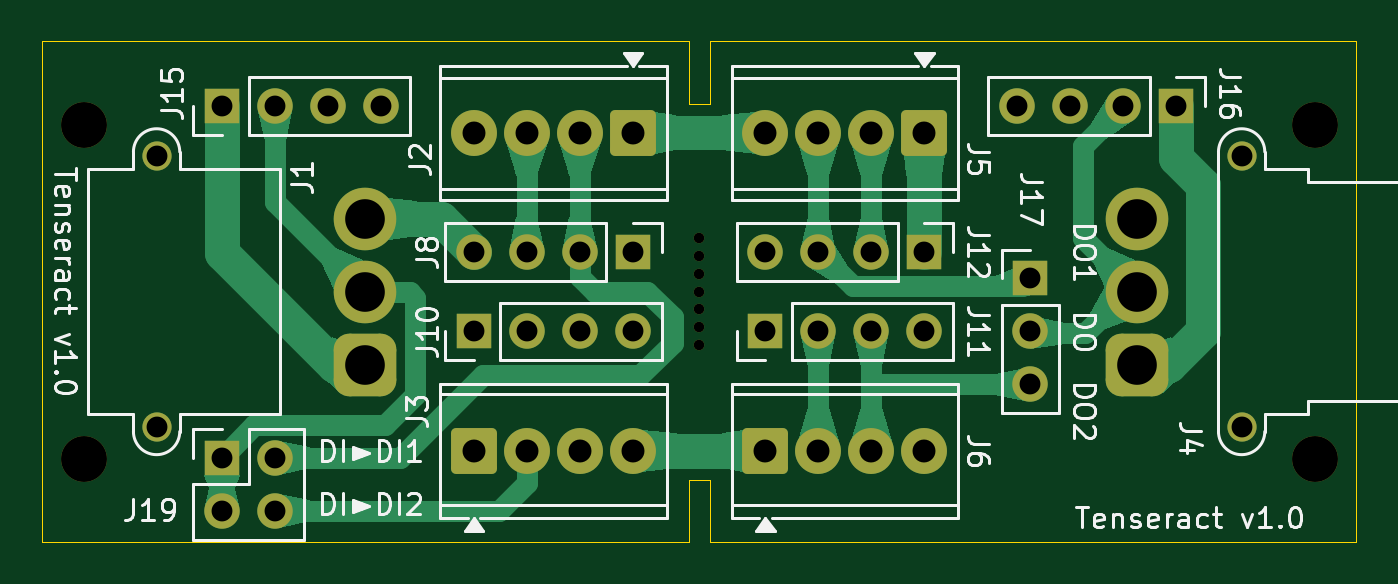
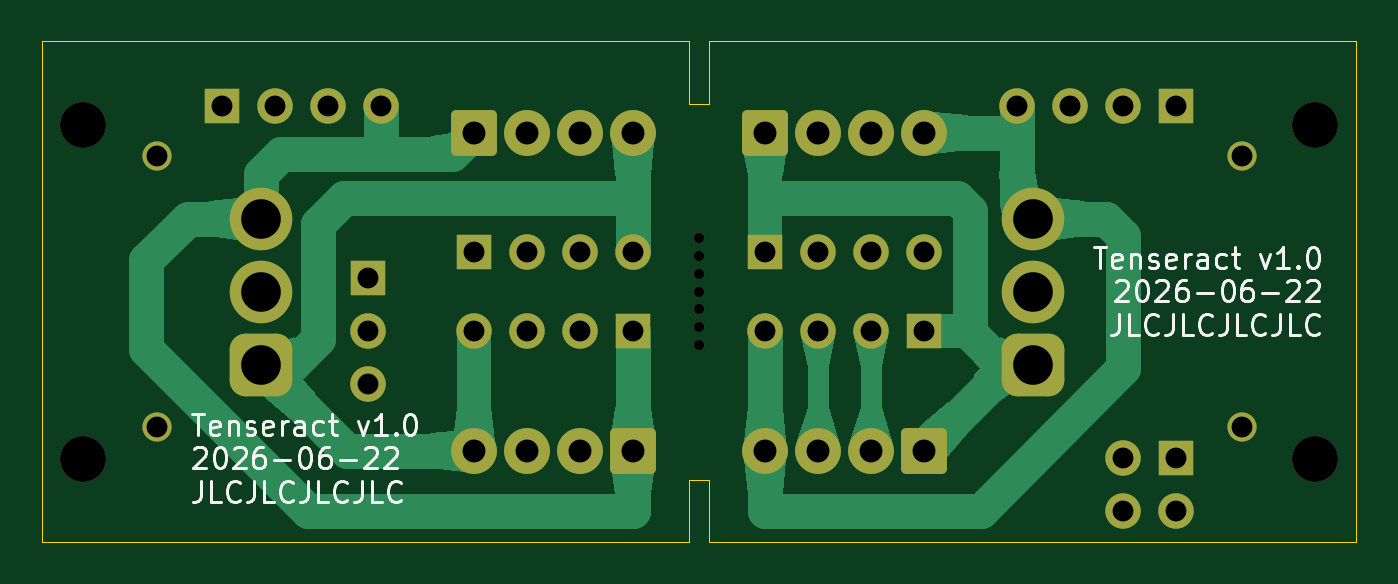
Circuit board: 11 layer files. Board 63.0 x 24.0 mm.
- bottom_copper: Tenseract_JBox-B_Cu.gbl (20290 bytes)
- bottom_mask: Tenseract_JBox-B_Mask.gbs (3791 bytes)
- paste: Tenseract_JBox-B_Paste.gbp (458 bytes)
- bottom_silk: Tenseract_JBox-B_Silkscreen.gbo (32529 bytes)
- outline: Tenseract_JBox-Edge_Cuts.gm1 (1084 bytes)
- top_copper: Tenseract_JBox-F_Cu.gtl (28828 bytes)
- top_mask: Tenseract_JBox-F_Mask.gts (3791 bytes)
- paste: Tenseract_JBox-F_Paste.gtp (458 bytes)
- top_silk: Tenseract_JBox-F_Silkscreen.gto (42442 bytes)
- drill: Tenseract_JBox-NPTH.drl (537 bytes)
- drill: Tenseract_JBox-PTH.drl (1318 bytes)

=== bottom_copper: Tenseract_JBox-B_Cu.gbl (20290 bytes, source omitted) ===
=== bottom_mask: Tenseract_JBox-B_Mask.gbs ===
%TF.GenerationSoftware,KiCad,Pcbnew,10.0.3*%
%TF.CreationDate,2026-06-22T07:14:09-07:00*%
%TF.ProjectId,Tenseract_JBox,54656e73-6572-4616-9374-5f4a426f782e,1.0*%
%TF.SameCoordinates,Original*%
%TF.FileFunction,Soldermask,Bot*%
%TF.FilePolarity,Negative*%
%FSLAX46Y46*%
G04 Gerber Fmt 4.6, Leading zero omitted, Abs format (unit mm)*
G04 Created by KiCad (PCBNEW 10.0.3) date 2026-06-22 07:14:09*
%MOMM*%
%LPD*%
G01*
G04 APERTURE LIST*
G04 Aperture macros list*
%AMRoundRect*
0 Rectangle with rounded corners*
0 $1 Rounding radius*
0 $2 $3 $4 $5 $6 $7 $8 $9 X,Y pos of 4 corners*
0 Add a 4 corners polygon primitive as box body*
4,1,4,$2,$3,$4,$5,$6,$7,$8,$9,$2,$3,0*
0 Add four circle primitives for the rounded corners*
1,1,$1+$1,$2,$3*
1,1,$1+$1,$4,$5*
1,1,$1+$1,$6,$7*
1,1,$1+$1,$8,$9*
0 Add four rect primitives between the rounded corners*
20,1,$1+$1,$2,$3,$4,$5,0*
20,1,$1+$1,$4,$5,$6,$7,0*
20,1,$1+$1,$6,$7,$8,$9,0*
20,1,$1+$1,$8,$9,$2,$3,0*%
G04 Aperture macros list end*
%ADD10C,1.400000*%
%ADD11RoundRect,0.750000X0.750000X-0.750000X0.750000X0.750000X-0.750000X0.750000X-0.750000X-0.750000X0*%
%ADD12C,3.000000*%
%ADD13R,1.700000X1.700000*%
%ADD14C,1.700000*%
%ADD15C,0.500000*%
%ADD16RoundRect,0.750000X-0.750000X0.750000X-0.750000X-0.750000X0.750000X-0.750000X0.750000X0.750000X0*%
%ADD17RoundRect,0.249999X0.850001X0.850001X-0.850001X0.850001X-0.850001X-0.850001X0.850001X-0.850001X0*%
%ADD18C,2.200000*%
%ADD19RoundRect,0.249999X-0.850001X-0.850001X0.850001X-0.850001X0.850001X0.850001X-0.850001X0.850001X0*%
G04 APERTURE END LIST*
D10*
%TO.C,J1*%
X85000000Y-56500000D03*
X85000000Y-43500000D03*
D11*
X95000000Y-53500000D03*
D12*
X95000000Y-50000000D03*
X95000000Y-46500000D03*
%TD*%
D13*
%TO.C,J19*%
X88135000Y-57960000D03*
D14*
X90675000Y-57960000D03*
X88135000Y-60500000D03*
X90675000Y-60500000D03*
%TD*%
D15*
%TO.C,REF\u002A\u002A*%
X111000000Y-52550000D03*
X111000000Y-51700000D03*
X111000000Y-50850000D03*
X111000000Y-50000000D03*
X111000000Y-49150000D03*
X111000000Y-48300000D03*
X111000000Y-47450000D03*
%TD*%
D13*
%TO.C,J11*%
X114175000Y-51905000D03*
D14*
X116715000Y-51905000D03*
X119255000Y-51905000D03*
X121795000Y-51905000D03*
%TD*%
D10*
%TO.C,J4*%
X137000000Y-43500000D03*
X137000000Y-56500000D03*
D16*
X132000000Y-53500000D03*
D12*
X132000000Y-50000000D03*
X132000000Y-46500000D03*
%TD*%
D13*
%TO.C,J12*%
X121795000Y-48095000D03*
D14*
X119255000Y-48095000D03*
X116715000Y-48095000D03*
X114175000Y-48095000D03*
%TD*%
D13*
%TO.C,J15*%
X88140000Y-41110000D03*
D14*
X90680000Y-41110000D03*
X93220000Y-41110000D03*
X95760000Y-41110000D03*
%TD*%
D17*
%TO.C,J2*%
X107825000Y-42380000D03*
D18*
X105285000Y-42380000D03*
X102745000Y-42380000D03*
X100205000Y-42380000D03*
%TD*%
D19*
%TO.C,J6*%
X114175000Y-57620000D03*
D18*
X116715000Y-57620000D03*
X119255000Y-57620000D03*
X121795000Y-57620000D03*
%TD*%
%TO.C,REF\u002A\u002A*%
X140500000Y-58000000D03*
%TD*%
D19*
%TO.C,J3*%
X100205000Y-57620000D03*
D18*
X102745000Y-57620000D03*
X105285000Y-57620000D03*
X107825000Y-57620000D03*
%TD*%
D17*
%TO.C,J5*%
X121795000Y-42380000D03*
D18*
X119255000Y-42380000D03*
X116715000Y-42380000D03*
X114175000Y-42380000D03*
%TD*%
D13*
%TO.C,J16*%
X133860000Y-41110000D03*
D14*
X131320000Y-41110000D03*
X128780000Y-41110000D03*
X126240000Y-41110000D03*
%TD*%
D18*
%TO.C,REF\u002A\u002A*%
X81500000Y-58000000D03*
%TD*%
%TO.C,REF\u002A\u002A*%
X140500000Y-42000000D03*
%TD*%
%TO.C,REF\u002A\u002A*%
X81500000Y-42000000D03*
%TD*%
D13*
%TO.C,J8*%
X107825000Y-48095000D03*
D14*
X105285000Y-48095000D03*
X102745000Y-48095000D03*
X100205000Y-48095000D03*
%TD*%
D13*
%TO.C,J10*%
X100205000Y-51905000D03*
D14*
X102745000Y-51905000D03*
X105285000Y-51905000D03*
X107825000Y-51905000D03*
%TD*%
D13*
%TO.C,J17*%
X126875000Y-49365000D03*
D14*
X126875000Y-51905000D03*
X126875000Y-54445000D03*
%TD*%
M02*

=== paste: Tenseract_JBox-B_Paste.gbp ===
%TF.GenerationSoftware,KiCad,Pcbnew,10.0.3*%
%TF.CreationDate,2026-06-22T07:14:09-07:00*%
%TF.ProjectId,Tenseract_JBox,54656e73-6572-4616-9374-5f4a426f782e,1.0*%
%TF.SameCoordinates,Original*%
%TF.FileFunction,Paste,Bot*%
%TF.FilePolarity,Positive*%
%FSLAX46Y46*%
G04 Gerber Fmt 4.6, Leading zero omitted, Abs format (unit mm)*
G04 Created by KiCad (PCBNEW 10.0.3) date 2026-06-22 07:14:09*
%MOMM*%
%LPD*%
G01*
G04 APERTURE LIST*
G04 APERTURE END LIST*
M02*

=== bottom_silk: Tenseract_JBox-B_Silkscreen.gbo (32529 bytes, source omitted) ===
=== outline: Tenseract_JBox-Edge_Cuts.gm1 ===
%TF.GenerationSoftware,KiCad,Pcbnew,10.0.3*%
%TF.CreationDate,2026-06-22T07:14:09-07:00*%
%TF.ProjectId,Tenseract_JBox,54656e73-6572-4616-9374-5f4a426f782e,1.0*%
%TF.SameCoordinates,Original*%
%TF.FileFunction,Profile,NP*%
%FSLAX46Y46*%
G04 Gerber Fmt 4.6, Leading zero omitted, Abs format (unit mm)*
G04 Created by KiCad (PCBNEW 10.0.3) date 2026-06-22 07:14:09*
%MOMM*%
%LPD*%
G01*
G04 APERTURE LIST*
%TA.AperFunction,Profile*%
%ADD10C,0.050000*%
%TD*%
G04 APERTURE END LIST*
D10*
X79500000Y-38000000D02*
X79500000Y-62000000D01*
X79500000Y-62000000D02*
X110500000Y-62000000D01*
X110500000Y-38000000D02*
X79500000Y-38000000D01*
X110500000Y-38000000D02*
X110500000Y-41000000D01*
X110500000Y-41000000D02*
X111500000Y-41000000D01*
X110500000Y-59000000D02*
X110500000Y-62000000D01*
X110500000Y-59000000D02*
X111500000Y-59000000D01*
X111500000Y-41000000D02*
X111500000Y-38000000D01*
X111500000Y-59000000D02*
X111500000Y-62000000D01*
X142500000Y-38000000D02*
X111500000Y-38000000D01*
X142500000Y-38000000D02*
X142500000Y-62000000D01*
X142500000Y-62000000D02*
X111500000Y-62000000D01*
M02*

=== top_copper: Tenseract_JBox-F_Cu.gtl (28828 bytes, source omitted) ===
=== top_mask: Tenseract_JBox-F_Mask.gts ===
%TF.GenerationSoftware,KiCad,Pcbnew,10.0.3*%
%TF.CreationDate,2026-06-22T07:14:09-07:00*%
%TF.ProjectId,Tenseract_JBox,54656e73-6572-4616-9374-5f4a426f782e,1.0*%
%TF.SameCoordinates,Original*%
%TF.FileFunction,Soldermask,Top*%
%TF.FilePolarity,Negative*%
%FSLAX46Y46*%
G04 Gerber Fmt 4.6, Leading zero omitted, Abs format (unit mm)*
G04 Created by KiCad (PCBNEW 10.0.3) date 2026-06-22 07:14:09*
%MOMM*%
%LPD*%
G01*
G04 APERTURE LIST*
G04 Aperture macros list*
%AMRoundRect*
0 Rectangle with rounded corners*
0 $1 Rounding radius*
0 $2 $3 $4 $5 $6 $7 $8 $9 X,Y pos of 4 corners*
0 Add a 4 corners polygon primitive as box body*
4,1,4,$2,$3,$4,$5,$6,$7,$8,$9,$2,$3,0*
0 Add four circle primitives for the rounded corners*
1,1,$1+$1,$2,$3*
1,1,$1+$1,$4,$5*
1,1,$1+$1,$6,$7*
1,1,$1+$1,$8,$9*
0 Add four rect primitives between the rounded corners*
20,1,$1+$1,$2,$3,$4,$5,0*
20,1,$1+$1,$4,$5,$6,$7,0*
20,1,$1+$1,$6,$7,$8,$9,0*
20,1,$1+$1,$8,$9,$2,$3,0*%
G04 Aperture macros list end*
%ADD10C,1.400000*%
%ADD11RoundRect,0.750000X0.750000X-0.750000X0.750000X0.750000X-0.750000X0.750000X-0.750000X-0.750000X0*%
%ADD12C,3.000000*%
%ADD13R,1.700000X1.700000*%
%ADD14C,1.700000*%
%ADD15C,0.500000*%
%ADD16RoundRect,0.750000X-0.750000X0.750000X-0.750000X-0.750000X0.750000X-0.750000X0.750000X0.750000X0*%
%ADD17RoundRect,0.249999X0.850001X0.850001X-0.850001X0.850001X-0.850001X-0.850001X0.850001X-0.850001X0*%
%ADD18C,2.200000*%
%ADD19RoundRect,0.249999X-0.850001X-0.850001X0.850001X-0.850001X0.850001X0.850001X-0.850001X0.850001X0*%
G04 APERTURE END LIST*
D10*
%TO.C,J1*%
X85000000Y-56500000D03*
X85000000Y-43500000D03*
D11*
X95000000Y-53500000D03*
D12*
X95000000Y-50000000D03*
X95000000Y-46500000D03*
%TD*%
D13*
%TO.C,J19*%
X88135000Y-57960000D03*
D14*
X90675000Y-57960000D03*
X88135000Y-60500000D03*
X90675000Y-60500000D03*
%TD*%
D15*
%TO.C,REF\u002A\u002A*%
X111000000Y-52550000D03*
X111000000Y-51700000D03*
X111000000Y-50850000D03*
X111000000Y-50000000D03*
X111000000Y-49150000D03*
X111000000Y-48300000D03*
X111000000Y-47450000D03*
%TD*%
D13*
%TO.C,J11*%
X114175000Y-51905000D03*
D14*
X116715000Y-51905000D03*
X119255000Y-51905000D03*
X121795000Y-51905000D03*
%TD*%
D10*
%TO.C,J4*%
X137000000Y-43500000D03*
X137000000Y-56500000D03*
D16*
X132000000Y-53500000D03*
D12*
X132000000Y-50000000D03*
X132000000Y-46500000D03*
%TD*%
D13*
%TO.C,J12*%
X121795000Y-48095000D03*
D14*
X119255000Y-48095000D03*
X116715000Y-48095000D03*
X114175000Y-48095000D03*
%TD*%
D13*
%TO.C,J15*%
X88140000Y-41110000D03*
D14*
X90680000Y-41110000D03*
X93220000Y-41110000D03*
X95760000Y-41110000D03*
%TD*%
D17*
%TO.C,J2*%
X107825000Y-42380000D03*
D18*
X105285000Y-42380000D03*
X102745000Y-42380000D03*
X100205000Y-42380000D03*
%TD*%
D19*
%TO.C,J6*%
X114175000Y-57620000D03*
D18*
X116715000Y-57620000D03*
X119255000Y-57620000D03*
X121795000Y-57620000D03*
%TD*%
%TO.C,REF\u002A\u002A*%
X140500000Y-58000000D03*
%TD*%
D19*
%TO.C,J3*%
X100205000Y-57620000D03*
D18*
X102745000Y-57620000D03*
X105285000Y-57620000D03*
X107825000Y-57620000D03*
%TD*%
D17*
%TO.C,J5*%
X121795000Y-42380000D03*
D18*
X119255000Y-42380000D03*
X116715000Y-42380000D03*
X114175000Y-42380000D03*
%TD*%
D13*
%TO.C,J16*%
X133860000Y-41110000D03*
D14*
X131320000Y-41110000D03*
X128780000Y-41110000D03*
X126240000Y-41110000D03*
%TD*%
D18*
%TO.C,REF\u002A\u002A*%
X81500000Y-58000000D03*
%TD*%
%TO.C,REF\u002A\u002A*%
X140500000Y-42000000D03*
%TD*%
%TO.C,REF\u002A\u002A*%
X81500000Y-42000000D03*
%TD*%
D13*
%TO.C,J8*%
X107825000Y-48095000D03*
D14*
X105285000Y-48095000D03*
X102745000Y-48095000D03*
X100205000Y-48095000D03*
%TD*%
D13*
%TO.C,J10*%
X100205000Y-51905000D03*
D14*
X102745000Y-51905000D03*
X105285000Y-51905000D03*
X107825000Y-51905000D03*
%TD*%
D13*
%TO.C,J17*%
X126875000Y-49365000D03*
D14*
X126875000Y-51905000D03*
X126875000Y-54445000D03*
%TD*%
M02*

=== paste: Tenseract_JBox-F_Paste.gtp ===
%TF.GenerationSoftware,KiCad,Pcbnew,10.0.3*%
%TF.CreationDate,2026-06-22T07:14:09-07:00*%
%TF.ProjectId,Tenseract_JBox,54656e73-6572-4616-9374-5f4a426f782e,1.0*%
%TF.SameCoordinates,Original*%
%TF.FileFunction,Paste,Top*%
%TF.FilePolarity,Positive*%
%FSLAX46Y46*%
G04 Gerber Fmt 4.6, Leading zero omitted, Abs format (unit mm)*
G04 Created by KiCad (PCBNEW 10.0.3) date 2026-06-22 07:14:09*
%MOMM*%
%LPD*%
G01*
G04 APERTURE LIST*
G04 APERTURE END LIST*
M02*

=== top_silk: Tenseract_JBox-F_Silkscreen.gto (42442 bytes, source omitted) ===
=== drill: Tenseract_JBox-NPTH.drl ===
M48
; DRILL file KiCad 10.0.3 date 2026-06-22T07:15:00
; FORMAT={-:-/ absolute / metric / decimal}
; #@! TF.CreationDate,2026-06-22T07:15:00-07:00
; #@! TF.GenerationSoftware,Kicad,Pcbnew,10.0.3
; #@! TF.FileFunction,NonPlated,1,2,NPTH
FMAT,2
METRIC
; #@! TA.AperFunction,NonPlated,NPTH,ComponentDrill
T1C0.500
; #@! TA.AperFunction,NonPlated,NPTH,ComponentDrill
T2C2.200
%
G90
G05
T1
X111.0Y-47.45
X111.0Y-48.3
X111.0Y-49.15
X111.0Y-50.0
X111.0Y-50.85
X111.0Y-51.7
X111.0Y-52.55
T2
X81.5Y-42.0
X81.5Y-58.0
X140.5Y-42.0
X140.5Y-58.0
M30

=== drill: Tenseract_JBox-PTH.drl ===
M48
; DRILL file KiCad 10.0.3 date 2026-06-22T07:15:00
; FORMAT={-:-/ absolute / metric / decimal}
; #@! TF.CreationDate,2026-06-22T07:15:00-07:00
; #@! TF.GenerationSoftware,Kicad,Pcbnew,10.0.3
; #@! TF.FileFunction,Plated,1,2,PTH
FMAT,2
METRIC
; #@! TA.AperFunction,Plated,PTH,ComponentDrill
T1C1.000
; #@! TA.AperFunction,Plated,PTH,ComponentDrill
T2C1.100
; #@! TA.AperFunction,Plated,PTH,ComponentDrill
T3C1.900
%
G90
G05
T1
X85.0Y-43.5
X85.0Y-56.5
X88.135Y-57.96
X88.135Y-60.5
X88.14Y-41.11
X90.675Y-57.96
X90.675Y-60.5
X90.68Y-41.11
X93.22Y-41.11
X95.76Y-41.11
X100.205Y-48.095
X100.205Y-51.905
X102.745Y-48.095
X102.745Y-51.905
X105.285Y-48.095
X105.285Y-51.905
X107.825Y-48.095
X107.825Y-51.905
X114.175Y-48.095
X114.175Y-51.905
X116.715Y-48.095
X116.715Y-51.905
X119.255Y-48.095
X119.255Y-51.905
X121.795Y-48.095
X121.795Y-51.905
X126.24Y-41.11
X126.875Y-49.365
X126.875Y-51.905
X126.875Y-54.445
X128.78Y-41.11
X131.32Y-41.11
X133.86Y-41.11
X137.0Y-43.5
X137.0Y-56.5
T2
X100.205Y-42.38
X100.205Y-57.62
X102.745Y-42.38
X102.745Y-57.62
X105.285Y-42.38
X105.285Y-57.62
X107.825Y-42.38
X107.825Y-57.62
X114.175Y-42.38
X114.175Y-57.62
X116.715Y-42.38
X116.715Y-57.62
X119.255Y-42.38
X119.255Y-57.62
X121.795Y-42.38
X121.795Y-57.62
T3
X95.0Y-46.5
X95.0Y-50.0
X95.0Y-53.5
X132.0Y-46.5
X132.0Y-50.0
X132.0Y-53.5
M30
